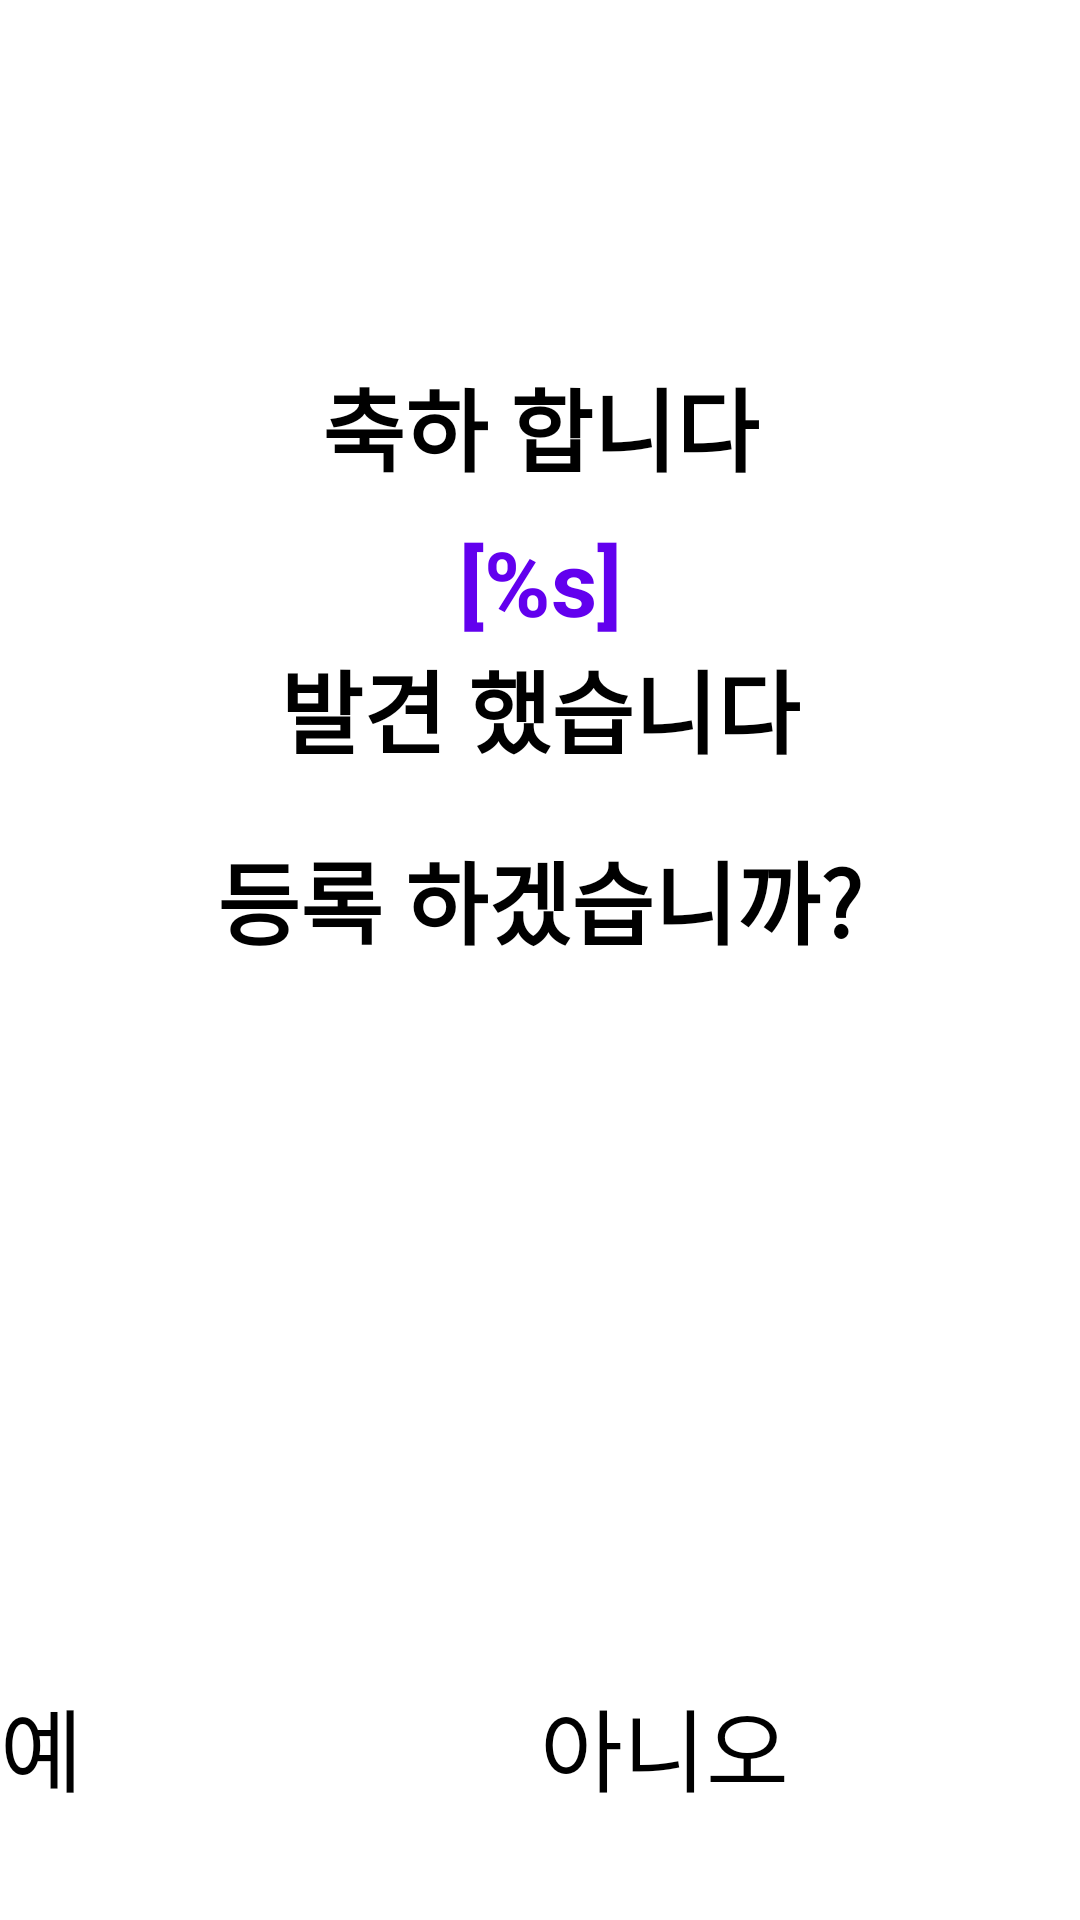

Here is an Android app screen rendered from its layout file. Give the layout XML and the strings, colors and styles it references.
<!-- AndroidManifest.xml: application theme Theme.TreasureHunt -->
<!-- res/layout/fragment_inquiry.xml -->
<?xml version="1.0" encoding="utf-8"?>
<androidx.constraintlayout.widget.ConstraintLayout xmlns:android="http://schemas.android.com/apk/res/android"
    xmlns:app="http://schemas.android.com/apk/res-auto"
    android:layout_width="match_parent"
    android:layout_height="match_parent">

    <androidx.appcompat.widget.Toolbar
        android:id="@+id/toolbar_inquiry"
        android:layout_width="match_parent"
        android:layout_height="?attr/actionBarSize"
        android:background="@color/teal_200"
        app:layout_constraintStart_toStartOf="parent"
        app:layout_constraintTop_toTopOf="parent">

        <ImageView
            android:id="@+id/toolbar_imageview_inquiry_back"
            android:layout_width="wrap_content"
            android:layout_height="wrap_content"
            android:background="@drawable/baseline_arrow_back_24" />

    </androidx.appcompat.widget.Toolbar>

    <TextView
        android:id="@+id/textview_inquiry_line1"
        android:layout_width="wrap_content"
        android:layout_height="wrap_content"
        android:layout_marginTop="120dp"
        android:gravity="center"
        android:text="@string/textview_inquiry_line1"
        android:textColor="@color/black"
        android:textSize="30sp"
        android:textStyle="bold"
        app:layout_constraintEnd_toEndOf="parent"
        app:layout_constraintStart_toStartOf="parent"
        app:layout_constraintTop_toBottomOf="@+id/toolbar_inquiry" />

    <TextView
        android:id="@+id/textview_inquiry_line2"
        android:layout_width="wrap_content"
        android:layout_height="wrap_content"
        android:layout_marginTop="10dp"
        android:gravity="center"
        android:text="@string/textview_inquiry_line2"
        android:textColor="@color/purple_500"
        android:textSize="30sp"
        android:textStyle="bold"
        app:layout_constraintEnd_toEndOf="parent"
        app:layout_constraintStart_toStartOf="parent"
        app:layout_constraintTop_toBottomOf="@+id/textview_inquiry_line1" />

    <TextView
        android:id="@+id/textview_inquiry_line3"
        android:layout_width="wrap_content"
        android:layout_height="wrap_content"
        android:gravity="center"
        android:text="@string/textview_inquiry_line3"
        android:textColor="@color/black"
        android:textSize="30sp"
        android:textStyle="bold"
        app:layout_constraintEnd_toEndOf="parent"
        app:layout_constraintStart_toStartOf="parent"
        app:layout_constraintTop_toBottomOf="@+id/textview_inquiry_line2" />

    <TextView
        android:id="@+id/textview_inquiry_line4"
        android:layout_width="wrap_content"
        android:layout_height="wrap_content"
        android:layout_marginTop="20dp"
        android:gravity="center"
        android:text="@string/textview_inquiry_line4"
        android:textColor="@color/black"
        android:textSize="30sp"
        android:textStyle="bold"
        app:layout_constraintEnd_toEndOf="parent"
        app:layout_constraintStart_toStartOf="parent"
        app:layout_constraintTop_toBottomOf="@+id/textview_inquiry_line3" />

    <Button
        android:id="@+id/button_inquiry_yes"
        android:layout_width="0dp"
        android:layout_height="80dp"
        android:backgroundTint="@color/black"
        android:text="@string/button_yes"
        android:textSize="30sp"
        app:layout_constraintBottom_toBottomOf="parent"
        app:layout_constraintEnd_toStartOf="@+id/button_inquiry_no"
        app:layout_constraintStart_toStartOf="parent" />

    <Button
        android:id="@+id/button_inquiry_no"
        android:layout_width="0dp"
        android:layout_height="80dp"
        android:backgroundTint="@color/black"
        android:text="@string/button_no"
        android:textSize="30sp"
        app:layout_constraintBottom_toBottomOf="@+id/button_inquiry_yes"
        app:layout_constraintEnd_toEndOf="parent"
        app:layout_constraintStart_toEndOf="@+id/button_inquiry_yes"
        app:layout_constraintTop_toTopOf="@+id/button_inquiry_yes" />

</androidx.constraintlayout.widget.ConstraintLayout>
<!-- resources referenced by this layout -->
<resources>
  <string name="button_no">아니오</string>
  <string name="button_yes">예</string>
  <string name="textview_inquiry_line1">축하 합니다</string>
  <string name="textview_inquiry_line2">[%s]</string>
  <string name="textview_inquiry_line3">발견 했습니다</string>
  <string name="textview_inquiry_line4">등록 하겠습니까?</string>
  <style name="Theme.TreasureHunt" parent="Theme.MaterialComponents.DayNight.NoActionBar">
          
          <item name="colorPrimary">@color/purple_200</item>
          <item name="colorPrimaryVariant">@color/purple_700</item>
          <item name="colorOnPrimary">@color/black</item>
          
          <item name="colorSecondary">@color/teal_200</item>
          <item name="colorSecondaryVariant">@color/teal_200</item>
          <item name="colorOnSecondary">@color/black</item>
          
          <item name="android:statusBarColor">?attr/colorPrimaryVariant</item>
          
      </style>
  <!-- not gathered from this repository: default colours our renderer supplied (Android Studio template values) -->
  <color name="purple_200">#FFBB86FC</color>
  <color name="purple_500">#FF6200EE</color>
  <color name="purple_700">#FF3700B3</color>
  <color name="teal_200">#FF03DAC5</color>
  <color name="black">#FF000000</color>
</resources>
